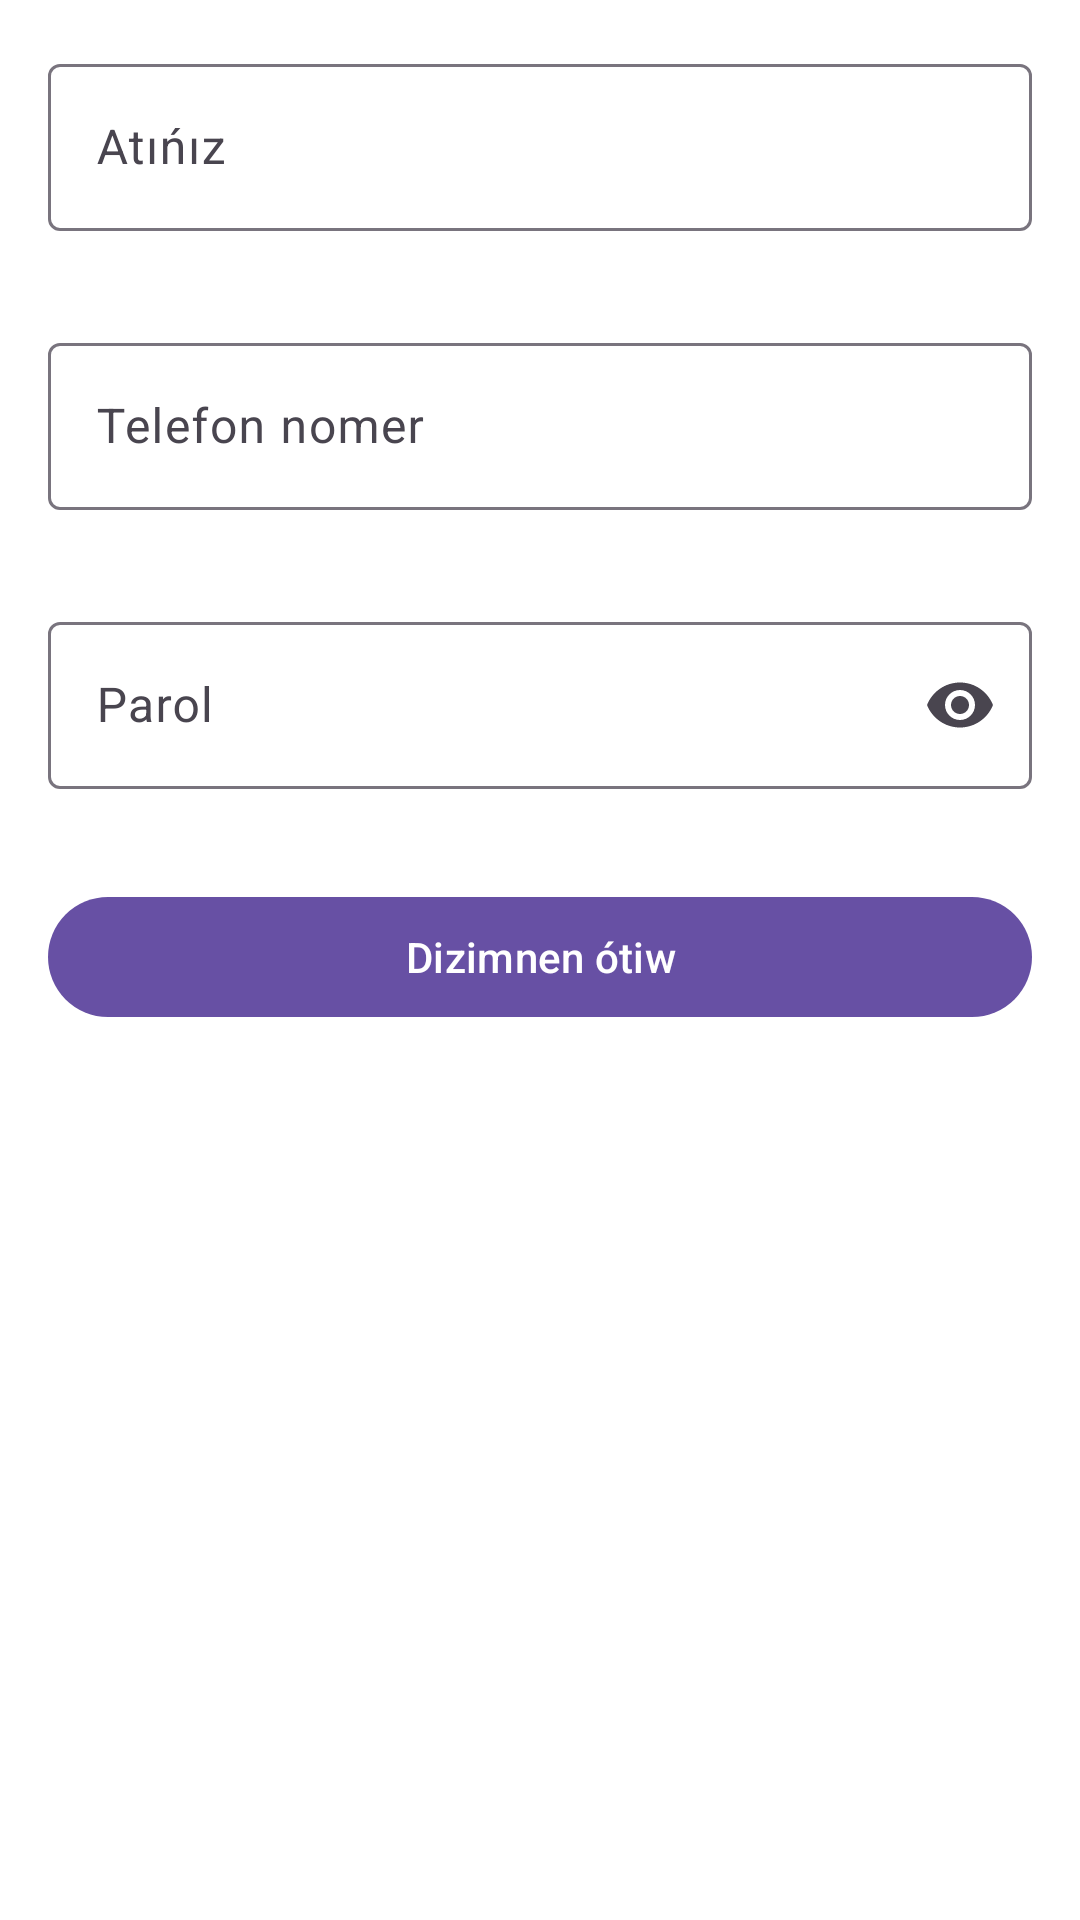

Layout XML and referenced resources for this Android screen:
<!-- AndroidManifest.xml: application theme Theme.CarrierApp -->
<!-- res/layout/seller_sign_up.xml -->
<?xml version="1.0" encoding="utf-8"?>
<androidx.core.widget.NestedScrollView xmlns:android="http://schemas.android.com/apk/res/android"
    android:layout_width="match_parent"
    android:layout_height="match_parent"
    android:orientation="vertical"
    xmlns:app="http://schemas.android.com/apk/res-auto">

    <LinearLayout
        android:layout_width="match_parent"
        android:layout_height="match_parent"
        android:orientation="vertical"
        >

        <com.google.android.material.textfield.TextInputLayout
            android:layout_width="match_parent"
            android:layout_height="wrap_content"
            android:hint="@string/hint_first_last_name"
            android:layout_margin="16dp"
            app:endIconMode="clear_text">

            <com.google.android.material.textfield.TextInputEditText
                android:id="@+id/et_name"
                android:layout_width="match_parent"
                android:layout_height="match_parent"
                android:inputType="text|textCapWords"
                />


        </com.google.android.material.textfield.TextInputLayout>


        <com.google.android.material.textfield.TextInputLayout
            android:layout_width="match_parent"
            android:layout_height="wrap_content"
            android:hint="@string/hint_phone_number"
            android:layout_margin="16dp"
            app:endIconMode="clear_text"
            app:prefixText="+998 ">

            <com.google.android.material.textfield.TextInputEditText
                android:id="@+id/et_phoneNumber"
                android:layout_width="match_parent"
                android:layout_height="match_parent"
                android:inputType="phone"
                android:maxLength="9"
                />

        </com.google.android.material.textfield.TextInputLayout>

        <com.google.android.material.textfield.TextInputLayout
            android:layout_width="match_parent"
            android:layout_height="wrap_content"
            android:hint="@string/hint_password"
            android:layout_margin="16dp"
            app:endIconMode="password_toggle">

            <com.google.android.material.textfield.TextInputEditText
                android:id="@+id/et_password"
                android:layout_width="match_parent"
                android:layout_height="match_parent"
                android:inputType="textPassword"
                android:maxLength="20"
                />

        </com.google.android.material.textfield.TextInputLayout>



        <com.google.android.material.button.MaterialButton
            android:id="@+id/btn_register"
            android:layout_width="match_parent"
            android:layout_height="wrap_content"
            android:layout_margin="16dp"
            android:text="@string/title_register"/>

    </LinearLayout>




</androidx.core.widget.NestedScrollView>
<!-- resources referenced by this layout -->
<resources>
  <string name="hint_first_last_name">Atıńız</string>
  <string name="hint_password">Parol</string>
  <string name="hint_phone_number">Telefon nomer</string>
  <string name="title_register">Dizimnen ótiw</string>
  <style name="Theme.CarrierApp" parent="Base.Theme.CarrierApp" />
  <style name="Base.Theme.CarrierApp" parent="Theme.Material3.DayNight.NoActionBar">
          <item name="android:windowLightStatusBar">true</item>
          <item name="android:windowBackground">@color/white</item>
          <item name="android:statusBarColor">@android:color/white</item>
          <item name="android:navigationBarColor">@color/white</item>
      </style>
  <!-- not gathered from this repository: default colours our renderer supplied (Android Studio template values) -->
  <color name="white">#FFFFFFFF</color>
</resources>
